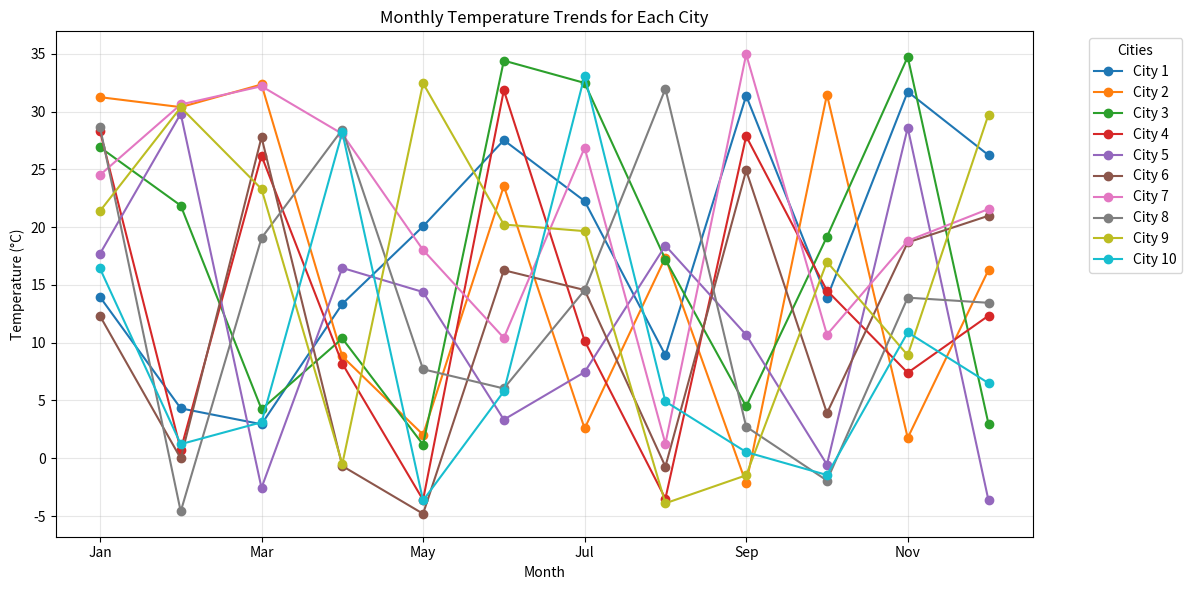

Python code for this plot:
import numpy as np
import pandas as pd

temp_celsius = np.random.uniform(-5, 35,120).reshape(10,12)
cities = ['City 1', 'City 2', 'City 3', 'City 4', 'City 5', 'City 6', 'City 7', 'City 8', 'City 9', 'City 10']
months = ['Jan', 'Feb', 'Mar', 'Apr', 'May', 'Jun', 'Jul', 'Aug', 'Sep', 'Oct', 'Nov', 'Dec']
temp_df = pd.DataFrame(data=temp_celsius, index=cities, columns=months)
print(temp_df)

# Average for each city
city_averages = temp_df.mean(axis=1)
print(city_averages)

# City with the highest and lowest average temperature
highest_avg_city = city_averages.idxmax()
lowest_avg_city = city_averages.idxmin()
print(highest_avg_city)
print(lowest_avg_city)

import matplotlib.pyplot as plt

temp_df.T.plot(figsize=(12,6), marker='o')

plt.title('Monthly Temperature Trends for Each City')
plt.xlabel('Month')
plt.ylabel('Temperature (°C)')
plt.grid(True, alpha=0.3)

plt.legend(title='Cities', bbox_to_anchor=(1.05,1), loc='upper left')

plt.tight_layout()
plt.show()
